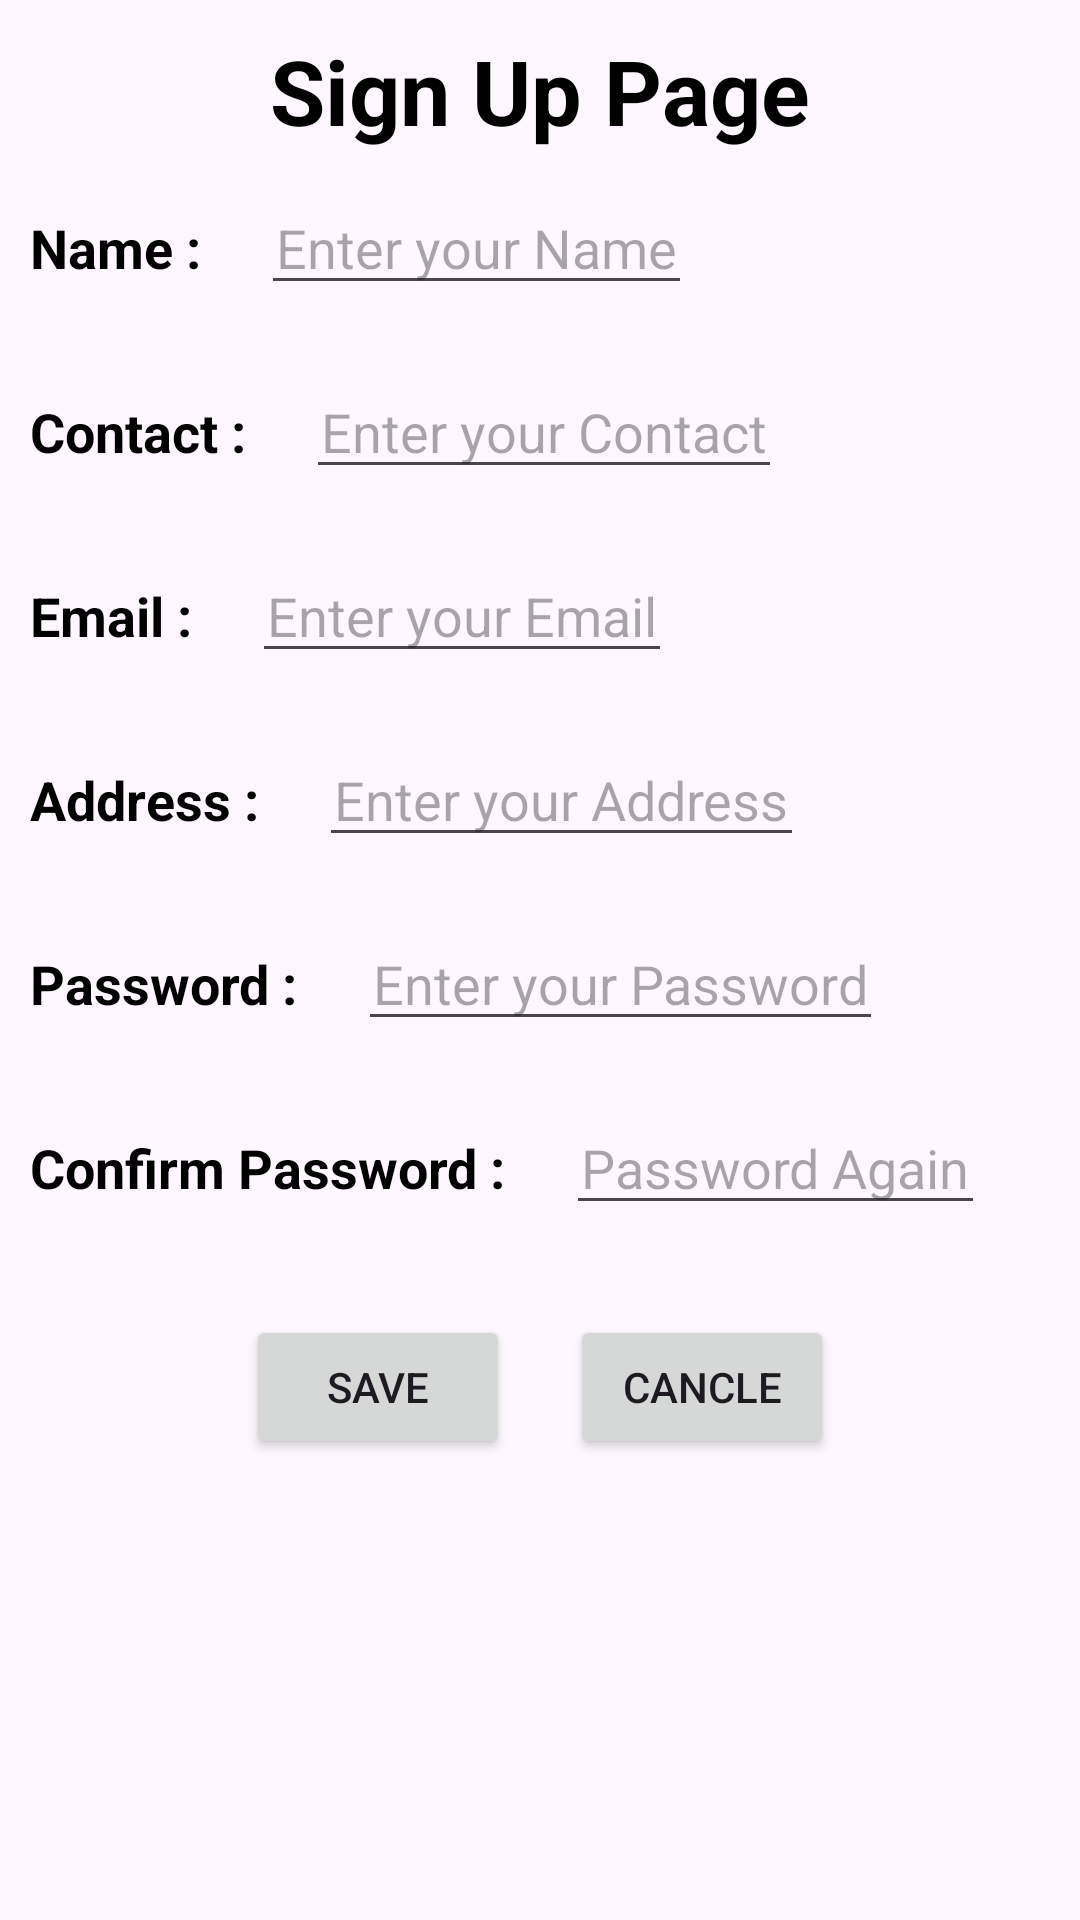

Here is an Android app screen rendered from its layout file. Give the layout XML and the strings, colors and styles it references.
<!-- AndroidManifest.xml: application theme Theme.Sahil_Project -->
<!-- res/layout/activity_main.xml -->
<?xml version="1.0" encoding="utf-8"?>
<LinearLayout xmlns:android="http://schemas.android.com/apk/res/android"
    xmlns:app="http://schemas.android.com/apk/res-auto"
    xmlns:tools="http://schemas.android.com/tools"
    android:id="@+id/main"
    android:layout_width="match_parent"
    android:layout_height="match_parent"
    tools:context=".MainActivity"
    android:orientation="vertical"
    android:layout_margin="20dp">

    <TextView
        android:layout_width="wrap_content"
        android:layout_height="wrap_content"
        android:text="@string/sign_up_page"
        android:layout_gravity="center"
        android:textSize="30sp"
        android:textColor="@color/black"
        android:textStyle="bold"
        android:layout_marginTop="10dp"/>

    <LinearLayout
        android:layout_width="match_parent"
        android:layout_height="wrap_content"
        android:orientation="horizontal">

        <TextView
            android:layout_width="wrap_content"
            android:layout_height="wrap_content"
            android:text="@string/name"
            android:textSize="18sp"
            android:textStyle="bold"
            android:textColor="@color/black"
            android:layout_margin="10dp"
            />
        <EditText
            android:layout_width="wrap_content"
            android:layout_height="wrap_content"
            android:hint="@string/enter_your_name"
            android:textColor="@color/black"
            android:textSize="18sp"
            android:id="@+id/etName"
            android:layout_margin="10sp"
            android:maxWidth="500dp"
            android:inputType="textPersonName"
            android:singleLine="true"
            android:paddingLeft="5sp"
            android:paddingRight="5sp"/>

    </LinearLayout>

    <LinearLayout
        android:layout_width="match_parent"
        android:layout_height="wrap_content"
        android:orientation="horizontal">

        <TextView
            android:layout_width="wrap_content"
            android:layout_height="wrap_content"
            android:text="@string/contact"
            android:textSize="18sp"
            android:textStyle="bold"
            android:textColor="@color/black"
            android:layout_margin="10dp"
            />
        <EditText
            android:layout_width="wrap_content"
            android:layout_height="wrap_content"
            android:hint="@string/enter_your_contact"
            android:textColor="@color/black"
            android:textSize="18sp"
            android:id="@+id/etContact"
            android:inputType="phone"
            android:layout_margin="10sp"
            android:maxWidth="500dp"
            android:singleLine="true"
            android:maxLength="10"
            android:paddingLeft="5sp"
            android:paddingRight="5sp"/>

    </LinearLayout>

    <LinearLayout
        android:layout_width="match_parent"
        android:layout_height="wrap_content"
        android:orientation="horizontal">

        <TextView
            android:layout_width="wrap_content"
            android:layout_height="wrap_content"
            android:text="@string/email"
            android:textSize="18sp"
            android:textStyle="bold"
            android:textColor="@color/black"
            android:layout_margin="10dp"
            />
        <EditText
            android:layout_width="wrap_content"
            android:layout_height="wrap_content"
            android:hint="@string/enter_your_email"
            android:textColor="@color/black"
            android:textSize="18sp"
            android:id="@+id/etEmail"
            android:layout_margin="10sp"
            android:inputType="textEmailAddress"
            android:maxWidth="500dp"
            android:singleLine="true"
            android:paddingLeft="5sp"
            android:paddingRight="5sp"/>

    </LinearLayout>

    <LinearLayout
        android:layout_width="match_parent"
        android:layout_height="wrap_content"
        android:orientation="horizontal">

        <TextView
            android:layout_width="wrap_content"
            android:layout_height="wrap_content"
            android:text="@string/address"
            android:textSize="18sp"
            android:textStyle="bold"
            android:textColor="@color/black"
            android:layout_margin="10dp"
            />
        <EditText
            android:layout_width="wrap_content"
            android:layout_height="wrap_content"
            android:hint="@string/enter_your_address"
            android:textColor="@color/black"
            android:textSize="18sp"
            android:id="@+id/etAddress"
            android:inputType="textPostalAddress"
            android:layout_margin="10sp"
            android:maxWidth="500dp"
            android:singleLine="true"
            android:paddingLeft="5sp"
            android:paddingRight="5sp"/>

    </LinearLayout>
    <LinearLayout
        android:layout_width="match_parent"
        android:layout_height="wrap_content"
        android:orientation="horizontal">

        <TextView
            android:layout_width="wrap_content"
            android:layout_height="wrap_content"
            android:text="@string/password"
            android:textSize="18sp"
            android:textStyle="bold"
            android:textColor="@color/black"
            android:layout_margin="10dp"
            />
        <EditText
            android:layout_width="wrap_content"
            android:layout_height="wrap_content"
            android:hint="@string/enter_your_password"
            android:textColor="@color/black"
            android:textSize="18sp"
            android:id="@+id/etPassword"
            android:layout_margin="10sp"
            android:inputType="textPassword"
            android:maxWidth="500dp"
            android:singleLine="true"
            android:paddingLeft="5sp"
            android:paddingRight="5sp"/>

    </LinearLayout>

    <LinearLayout
        android:layout_width="match_parent"
        android:layout_height="wrap_content"
        android:orientation="horizontal">

        <TextView
            android:layout_width="wrap_content"
            android:layout_height="wrap_content"
            android:text="@string/confirm_password"
            android:textSize="18sp"
            android:textStyle="bold"
            android:textColor="@color/black"
            android:layout_margin="10dp"
            />
        <EditText
            android:layout_width="wrap_content"
            android:layout_height="wrap_content"
            android:hint="@string/password_again"
            android:textColor="@color/black"
            android:textSize="18sp"
            android:id="@+id/etConfirmPassword"
            android:inputType="textPassword"
            android:layout_margin="10sp"
            android:maxWidth="500dp"
            android:singleLine="true"
            android:paddingLeft="5sp"
            android:paddingRight="5sp"/>

    </LinearLayout>

    <LinearLayout
        android:layout_width="match_parent"
        android:layout_height="wrap_content"
        android:orientation="horizontal"
        android:gravity="center"
        android:layout_marginTop="20dp">

        <Button
            android:layout_width="wrap_content"
            android:layout_height="wrap_content"
            android:text="@string/save"
            android:id="@+id/btnSave"
            android:layout_marginHorizontal="10dp"
            />
        <Button
            android:layout_width="wrap_content"
            android:layout_height="wrap_content"
            android:text="@string/cancle"
            android:id="@+id/btnCancle"
            android:layout_marginHorizontal="10dp"/>

    </LinearLayout>

</LinearLayout>
<!-- resources referenced by this layout -->
<resources>
  <string name="address">Address :</string>
  <string name="cancle">Cancle</string>
  <string name="confirm_password">Confirm Password :</string>
  <string name="contact">Contact :</string>
  <string name="email">Email :</string>
  <string name="enter_your_address">Enter your Address</string>
  <string name="enter_your_contact">Enter your Contact</string>
  <string name="enter_your_email">Enter your Email</string>
  <string name="enter_your_name">Enter your Name</string>
  <string name="enter_your_password">Enter your Password</string>
  <string name="name">Name :</string>
  <string name="password">Password :</string>
  <string name="password_again">Password Again</string>
  <string name="save">Save</string>
  <string name="sign_up_page">Sign Up Page</string>
  <style name="Theme.Sahil_Project" parent="Base.Theme.Sahil_Project" />
  <style name="Base.Theme.Sahil_Project" parent="Theme.Material3.DayNight.NoActionBar">
          
          
      </style>
  <!-- not gathered from this repository: default colours our renderer supplied (Android Studio template values) -->
  <color name="black">#FF000000</color>
</resources>
